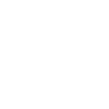
t = 0.00 s
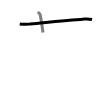
t = 1.50 s
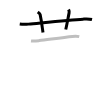
t = 3.25 s
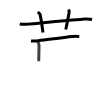
t = 4.75 s
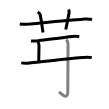
t = 6.50 s
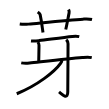
t = 8.00 s

The animated SVG that drew these frames (rendered in a browser with its animation timeline set to each time). Animation: 8 SMIL elements (animate=8); one cycle of 8.00 s.

<svg width="109px" height="109px" viewBox="0 0 px 109px" xmlns="http://www.w3.org/2000/svg" xmlns:xlink="http://www.w3.org/1999/xlink" xml:space="preserve" version="1.1"  baseProfile="full">
<path d="M19.75,24.02c3.25,0.48,5.96,0.38,8.76,0.1c13.55-1.31,40.4-4.37,54.62-4.99c2.96-0.13,5.97-0.32,8.88,0.39" style="fill:none;stroke:black;stroke-width:3;opacity:0">
  <animate attributeType="CSS" attributeName="opacity" from="0" to="1" begin="0s" dur="1s" repeatCount="Indefinite" fill="freeze" />
</path>
<path d="M37.75,12c1.68,1.37,2.22,1.79,2.4,2.63c1.68,7.88,2.37,15.01,2.85,17.87" style="fill:none;stroke:black;stroke-width:3;opacity:0">
  <animate attributeType="CSS" attributeName="opacity" from="0" to="1" begin="1s" dur="1s" repeatCount="Indefinite" fill="freeze" />
</path>
<path d="M68.58,9.5c0.54,1.12,0.75,2.19,0.51,3.39c-1.41,7.01-1.8,10.02-3.34,16.61" style="fill:none;stroke:black;stroke-width:3;opacity:0">
  <animate attributeType="CSS" attributeName="opacity" from="0" to="1" begin="2s" dur="1s" repeatCount="Indefinite" fill="freeze" />
</path>
<path d="M31,40.9c3.12,0.35,5.6,0.02,8.27-0.29c7.48-0.86,23.96-3.23,33.1-4.15c2.33-0.23,4.58-0.35,6.88,0.16" style="fill:none;stroke:black;stroke-width:3;opacity:0">
  <animate attributeType="CSS" attributeName="opacity" from="0" to="1" begin="3s" dur="1s" repeatCount="Indefinite" fill="freeze" />
</path>
<path d="M37.75,42c0.88,0.88,1.25,2.16,1.25,3.25c-0.01,4.98-0.25,12.5-0.25,16" style="fill:none;stroke:black;stroke-width:3;opacity:0">
  <animate attributeType="CSS" attributeName="opacity" from="0" to="1" begin="4s" dur="1s" repeatCount="Indefinite" fill="freeze" />
</path>
<path d="M21.25,62.9c3.12,0.6,5.67,0.45,8.26,0.17c12.58-1.36,39.39-4.54,52.74-5.52c3.12-0.23,6.4-0.6,9.5,0.07" style="fill:none;stroke:black;stroke-width:3;opacity:0">
  <animate attributeType="CSS" attributeName="opacity" from="0" to="1" begin="5s" dur="1s" repeatCount="Indefinite" fill="freeze" />
</path>
<path d="M66.27,39.58c1.2,1.2,1.76,2.54,1.76,4.27c0,14.56-0.26,42.91-0.26,47.87c0,8.12-4.91,3.42-8.71,0.25" style="fill:none;stroke:black;stroke-width:3;opacity:0">
  <animate attributeType="CSS" attributeName="opacity" from="0" to="1" begin="6s" dur="1s" repeatCount="Indefinite" fill="freeze" />
</path>
<path d="M61.88,60.25c0,1.12-0.5,1.98-1.33,3.15C54.74,71.58,38,85.07,16.75,93.75" style="fill:none;stroke:black;stroke-width:3;opacity:0">
  <animate attributeType="CSS" attributeName="opacity" from="0" to="1" begin="7s" dur="1s" repeatCount="Indefinite" fill="freeze" />
</path>
</svg>
